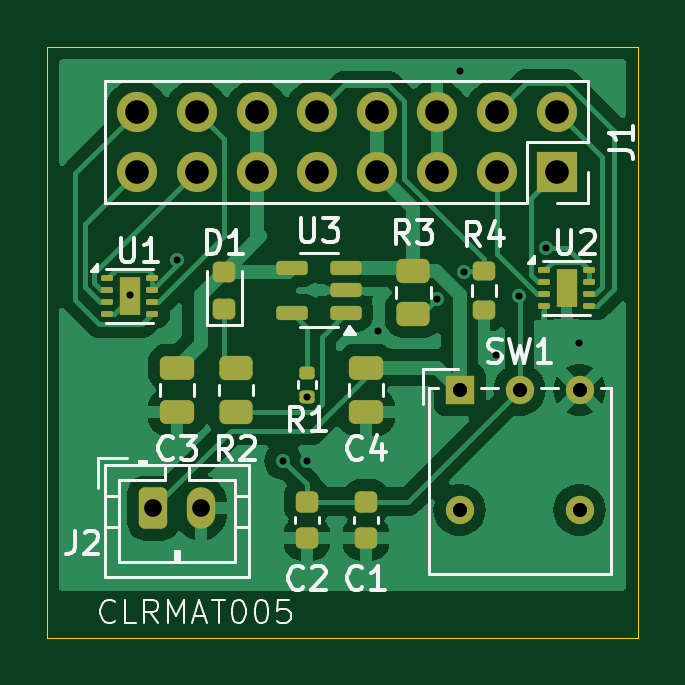
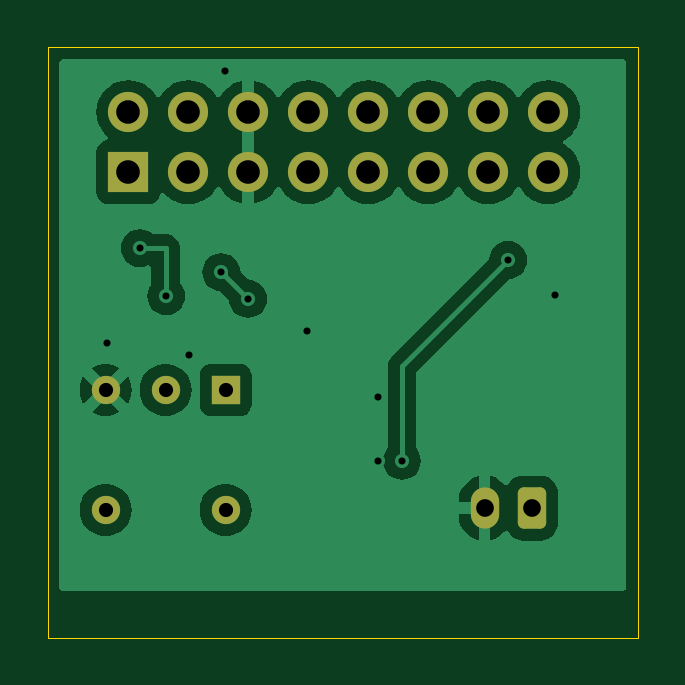
Circuit board: 12 layer files. Board 25.0 x 25.0 mm.
- bottom_copper: PowerKiCad-CLRMAT005-CuBottom.gbr (33418 bytes)
- top_copper: PowerKiCad-CLRMAT005-CuTop.gbr (47438 bytes)
- outline: PowerKiCad-CLRMAT005-EdgeCuts.gbr (697 bytes)
- bottom_mask: PowerKiCad-CLRMAT005-MaskBottom.gbr (1915 bytes)
- top_mask: PowerKiCad-CLRMAT005-MaskTop.gbr (4191 bytes)
- drill: PowerKiCad-CLRMAT005-NPTH.drl (265 bytes)
- drill: PowerKiCad-CLRMAT005-PTH.drl (1073 bytes)
- paste: PowerKiCad-CLRMAT005-PasteBottom.gbr (463 bytes)
- paste: PowerKiCad-CLRMAT005-PasteTop.gbr (3334 bytes)
- bottom_silk: PowerKiCad-CLRMAT005-SilkBottom.gbr (1925 bytes)
- top_silk: PowerKiCad-CLRMAT005-SilkTop.gbr (28170 bytes)
- inner_copper: PowerKiCad-CLRMAT005-VScore.gbr (439 bytes)

=== bottom_copper: PowerKiCad-CLRMAT005-CuBottom.gbr (33418 bytes, source omitted) ===
=== top_copper: PowerKiCad-CLRMAT005-CuTop.gbr (47438 bytes, source omitted) ===
=== outline: PowerKiCad-CLRMAT005-EdgeCuts.gbr ===
%TF.GenerationSoftware,KiCad,Pcbnew,8.0.1*%
%TF.CreationDate,2024-03-24T19:04:36+02:00*%
%TF.ProjectId,PowerKiCad-CLRMAT005,506f7765-724b-4694-9361-642d434c524d,rev?*%
%TF.SameCoordinates,Original*%
%TF.FileFunction,Profile,NP*%
%FSLAX46Y46*%
G04 Gerber Fmt 4.6, Leading zero omitted, Abs format (unit mm)*
G04 Created by KiCad (PCBNEW 8.0.1) date 2024-03-24 19:04:36*
%MOMM*%
%LPD*%
G01*
G04 APERTURE LIST*
%TA.AperFunction,Profile*%
%ADD10C,0.050000*%
%TD*%
G04 APERTURE END LIST*
D10*
X132500000Y-108500000D02*
X157500000Y-108500000D01*
X132500000Y-83500000D02*
X132500000Y-108500000D01*
X157500000Y-108500000D02*
X157500000Y-83500000D01*
X157500000Y-83500000D02*
X132500000Y-83500000D01*
M02*

=== bottom_mask: PowerKiCad-CLRMAT005-MaskBottom.gbr (1915 bytes, source withheld) ===
=== top_mask: PowerKiCad-CLRMAT005-MaskTop.gbr ===
%TF.GenerationSoftware,KiCad,Pcbnew,8.0.1*%
%TF.CreationDate,2024-03-24T19:04:35+02:00*%
%TF.ProjectId,PowerKiCad-CLRMAT005,506f7765-724b-4694-9361-642d434c524d,rev?*%
%TF.SameCoordinates,Original*%
%TF.FileFunction,Soldermask,Top*%
%TF.FilePolarity,Negative*%
%FSLAX46Y46*%
G04 Gerber Fmt 4.6, Leading zero omitted, Abs format (unit mm)*
G04 Created by KiCad (PCBNEW 8.0.1) date 2024-03-24 19:04:35*
%MOMM*%
%LPD*%
G01*
G04 APERTURE LIST*
G04 Aperture macros list*
%AMRoundRect*
0 Rectangle with rounded corners*
0 $1 Rounding radius*
0 $2 $3 $4 $5 $6 $7 $8 $9 X,Y pos of 4 corners*
0 Add a 4 corners polygon primitive as box body*
4,1,4,$2,$3,$4,$5,$6,$7,$8,$9,$2,$3,0*
0 Add four circle primitives for the rounded corners*
1,1,$1+$1,$2,$3*
1,1,$1+$1,$4,$5*
1,1,$1+$1,$6,$7*
1,1,$1+$1,$8,$9*
0 Add four rect primitives between the rounded corners*
20,1,$1+$1,$2,$3,$4,$5,0*
20,1,$1+$1,$4,$5,$6,$7,0*
20,1,$1+$1,$6,$7,$8,$9,0*
20,1,$1+$1,$8,$9,$2,$3,0*%
G04 Aperture macros list end*
%ADD10RoundRect,0.062500X-0.187500X-0.062500X0.187500X-0.062500X0.187500X0.062500X-0.187500X0.062500X0*%
%ADD11R,0.900000X1.600000*%
%ADD12C,1.200000*%
%ADD13R,1.200000X1.200000*%
%ADD14RoundRect,0.225000X-0.250000X0.225000X-0.250000X-0.225000X0.250000X-0.225000X0.250000X0.225000X0*%
%ADD15RoundRect,0.250000X-0.475000X0.250000X-0.475000X-0.250000X0.475000X-0.250000X0.475000X0.250000X0*%
%ADD16RoundRect,0.218750X0.256250X-0.218750X0.256250X0.218750X-0.256250X0.218750X-0.256250X-0.218750X0*%
%ADD17RoundRect,0.150000X0.512500X0.150000X-0.512500X0.150000X-0.512500X-0.150000X0.512500X-0.150000X0*%
%ADD18RoundRect,0.250000X0.450000X-0.262500X0.450000X0.262500X-0.450000X0.262500X-0.450000X-0.262500X0*%
%ADD19R,1.700000X1.700000*%
%ADD20O,1.700000X1.700000*%
%ADD21RoundRect,0.250000X-0.450000X0.262500X-0.450000X-0.262500X0.450000X-0.262500X0.450000X0.262500X0*%
%ADD22RoundRect,0.135000X-0.185000X0.135000X-0.185000X-0.135000X0.185000X-0.135000X0.185000X0.135000X0*%
%ADD23RoundRect,0.200000X-0.275000X0.200000X-0.275000X-0.200000X0.275000X-0.200000X0.275000X0.200000X0*%
%ADD24RoundRect,0.250000X-0.350000X-0.625000X0.350000X-0.625000X0.350000X0.625000X-0.350000X0.625000X0*%
%ADD25O,1.200000X1.750000*%
G04 APERTURE END LIST*
D10*
%TO.C,U2*%
X153550000Y-92925000D03*
X153550000Y-93425000D03*
X153550000Y-93925000D03*
X153550000Y-94425000D03*
X155450000Y-94425000D03*
X155450000Y-93925000D03*
X155450000Y-93425000D03*
X155450000Y-92925000D03*
D11*
X154500000Y-93675000D03*
%TD*%
D12*
%TO.C,SW1*%
X149960000Y-103080000D03*
X155040000Y-103080000D03*
D13*
X149960000Y-98000000D03*
D12*
X152500000Y-98000000D03*
X155040000Y-98000000D03*
%TD*%
D14*
%TO.C,C1*%
X146000000Y-102725000D03*
X146000000Y-104275000D03*
%TD*%
D15*
%TO.C,C3*%
X138000000Y-97050000D03*
X138000000Y-98950000D03*
%TD*%
D16*
%TO.C,D1*%
X140000000Y-94562500D03*
X140000000Y-92987500D03*
%TD*%
D17*
%TO.C,U3*%
X145137500Y-94725000D03*
X145137500Y-93775000D03*
X145137500Y-92825000D03*
X142862500Y-92825000D03*
X142862500Y-94725000D03*
%TD*%
D18*
%TO.C,R2*%
X140500000Y-98912500D03*
X140500000Y-97087500D03*
%TD*%
D15*
%TO.C,C4*%
X146000000Y-97050000D03*
X146000000Y-98950000D03*
%TD*%
D19*
%TO.C,J1*%
X154080000Y-88775000D03*
D20*
X154080000Y-86235000D03*
X151540000Y-88775000D03*
X151540000Y-86235000D03*
X149000000Y-88775000D03*
X149000000Y-86235000D03*
X146460000Y-88775000D03*
X146460000Y-86235000D03*
X143920000Y-88775000D03*
X143920000Y-86235000D03*
X141380000Y-88775000D03*
X141380000Y-86235000D03*
X138840000Y-88775000D03*
X138840000Y-86235000D03*
X136300000Y-88775000D03*
X136300000Y-86235000D03*
%TD*%
D21*
%TO.C,R3*%
X148000000Y-92950000D03*
X148000000Y-94775000D03*
%TD*%
D22*
%TO.C,R1*%
X143500000Y-97265000D03*
X143500000Y-98285000D03*
%TD*%
D10*
%TO.C,U1*%
X135050000Y-93275000D03*
X135050000Y-93775000D03*
X135050000Y-94275000D03*
X135050000Y-94775000D03*
X136950000Y-94775000D03*
X136950000Y-94275000D03*
X136950000Y-93775000D03*
X136950000Y-93275000D03*
D11*
X136000000Y-94025000D03*
%TD*%
D23*
%TO.C,R4*%
X151000000Y-92950000D03*
X151000000Y-94600000D03*
%TD*%
D14*
%TO.C,C2*%
X143500000Y-102725000D03*
X143500000Y-104275000D03*
%TD*%
D24*
%TO.C,J2*%
X137000000Y-103000000D03*
D25*
X139000000Y-103000000D03*
%TD*%
M02*

=== drill: PowerKiCad-CLRMAT005-NPTH.drl ===
M48
; DRILL file {KiCad 8.0.1} date 2024-03-24T19:04:36+0200
; FORMAT={-:-/ absolute / inch / decimal}
; #@! TF.CreationDate,2024-03-24T19:04:36+02:00
; #@! TF.GenerationSoftware,Kicad,Pcbnew,8.0.1
; #@! TF.FileFunction,NonPlated,1,2,NPTH
FMAT,2
INCH
%
G90
G05
M30

=== drill: PowerKiCad-CLRMAT005-PTH.drl ===
M48
; DRILL file {KiCad 8.0.1} date 2024-03-24T19:04:36+0200
; FORMAT={-:-/ absolute / inch / decimal}
; #@! TF.CreationDate,2024-03-24T19:04:36+02:00
; #@! TF.GenerationSoftware,Kicad,Pcbnew,8.0.1
; #@! TF.FileFunction,Plated,1,2,PTH
FMAT,2
INCH
; #@! TA.AperFunction,Plated,PTH,ViaDrill
T1C0.0118
; #@! TA.AperFunction,Plated,PTH,ComponentDrill
T2C0.0236
; #@! TA.AperFunction,Plated,PTH,ComponentDrill
T3C0.0295
; #@! TA.AperFunction,Plated,PTH,ComponentDrill
T4C0.0394
%
G90
G05
T1
X5.3543Y-3.7008
X5.4331Y-3.6417
X5.6102Y-3.9764
X5.6496Y-3.8706
X5.6496Y-3.9764
X5.7677Y-3.7598
X5.8667Y-3.7065
X5.9055Y-3.3268
X5.9112Y-3.662
X5.9646Y-3.7992
X6.0029Y-3.7018
X6.0472Y-3.622
X6.1024Y-3.7795
T2
X5.9039Y-3.8583
X5.9039Y-4.0583
X6.0039Y-3.8583
X6.1039Y-3.8583
X6.1039Y-4.0583
T3
X5.3937Y-4.0551
X5.4724Y-4.0551
T4
X5.3661Y-3.3951
X5.3661Y-3.4951
X5.4661Y-3.3951
X5.4661Y-3.4951
X5.5661Y-3.3951
X5.5661Y-3.4951
X5.6661Y-3.3951
X5.6661Y-3.4951
X5.7661Y-3.3951
X5.7661Y-3.4951
X5.8661Y-3.3951
X5.8661Y-3.4951
X5.9661Y-3.3951
X5.9661Y-3.4951
X6.0661Y-3.3951
X6.0661Y-3.4951
M30

=== paste: PowerKiCad-CLRMAT005-PasteBottom.gbr ===
%TF.GenerationSoftware,KiCad,Pcbnew,8.0.1*%
%TF.CreationDate,2024-03-24T19:04:36+02:00*%
%TF.ProjectId,PowerKiCad-CLRMAT005,506f7765-724b-4694-9361-642d434c524d,rev?*%
%TF.SameCoordinates,Original*%
%TF.FileFunction,Paste,Bot*%
%TF.FilePolarity,Positive*%
%FSLAX46Y46*%
G04 Gerber Fmt 4.6, Leading zero omitted, Abs format (unit mm)*
G04 Created by KiCad (PCBNEW 8.0.1) date 2024-03-24 19:04:36*
%MOMM*%
%LPD*%
G01*
G04 APERTURE LIST*
G04 APERTURE END LIST*
M02*

=== paste: PowerKiCad-CLRMAT005-PasteTop.gbr (3334 bytes, source withheld) ===
=== bottom_silk: PowerKiCad-CLRMAT005-SilkBottom.gbr (1925 bytes, source withheld) ===
=== top_silk: PowerKiCad-CLRMAT005-SilkTop.gbr (28170 bytes, source omitted) ===
=== inner_copper: PowerKiCad-CLRMAT005-VScore.gbr ===
%TF.GenerationSoftware,KiCad,Pcbnew,8.0.1*%
%TF.CreationDate,2024-03-24T19:04:36+02:00*%
%TF.ProjectId,PowerKiCad-CLRMAT005,506f7765-724b-4694-9361-642d434c524d,rev?*%
%TF.SameCoordinates,Original*%
%TF.FileFunction,Other,Comment*%
%FSLAX46Y46*%
G04 Gerber Fmt 4.6, Leading zero omitted, Abs format (unit mm)*
G04 Created by KiCad (PCBNEW 8.0.1) date 2024-03-24 19:04:36*
%MOMM*%
%LPD*%
G01*
G04 APERTURE LIST*
G04 APERTURE END LIST*
M02*

